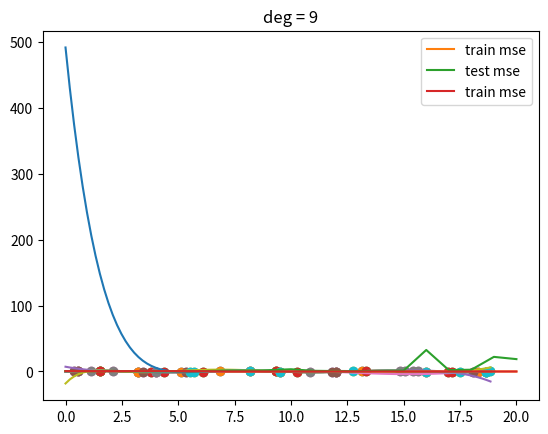

Source code (Python):
# notes for this course can be found at:

# https://deeplearningcourses.com/c/data-science-linear-regression-in-python

# https://www.udemy.com/data-science-linear-regression-in-python


# from __future__ import print_function, division
# from builtins import range
# Note: you may need to update your version of future
# sudo pip install -U future



import numpy as np
import matplotlib.pyplot as plt



def make_poly(X, deg):
    n = len(X)
    data = [np.ones(n)]

    for d in range(deg):
        data.append(X**(d+1))
    
    return np.vstack(data).T

def fit(X, Y):
    return np.linalg.solve(X.T.dot(X), X.T.dot(Y))

def fit_and_display(X, Y, sample, deg):
    N = len(X)
    train_idx = np.random.choice(N, sample)
    Xtrain = X[train_idx]
    Ytrain = Y[train_idx]

    plt.scatter(Xtrain, Ytrain)
    plt.show()

    # fit polynomial
    Xtrain_poly = make_poly(Xtrain, deg)
    w = fit(Xtrain_poly, Ytrain)

    # display the polynomial
    X_poly = make_poly(X, deg)
    Y_hat = X_poly.dot(w)

    plt.plot(X, Y)
    plt.plot(X, Y_hat)
    plt.scatter(Xtrain, Ytrain)
    plt.title("deg = %d" % deg)
    plt.show()


def get_mse(Y, Yhat):
    d = Y - Yhat
    return d.dot(d) / len(d)

def plot_train_vs_test_curves(X, Y, sample=20, max_deg=20):
    N = len(X)
    train_idx = np.random.choice(N, sample)
    Xtrain = X[train_idx]
    Ytrain = Y[train_idx]

    test_idx = [idx for idx in range(N) if idx not in train_idx]
    
    # test_idx = np.random.choice(N, sample)
    Xtest = X[test_idx]
    Ytest = Y[test_idx]

    mse_trains = []
    mse_tests = []

    for deg in range(max_deg+1):
        Xtrain_poly = make_poly(Xtrain, deg)
        w = fit(Xtrain_poly, Ytrain)
        Yhat_train = Xtrain_poly.dot(w)
        mse_train = get_mse(Ytrain, Yhat_train)

        Xtest_poly = make_poly(Xtest, deg)
        Yhat_test = Xtest_poly.dot(w)
        mse_test = get_mse(Ytest, Yhat_test)
        
        mse_trains.append(mse_train)
        mse_tests.append(mse_test)


    plt.plot(mse_trains, label="train mse")
    plt.plot(mse_tests, label="test mse")
    plt.legend()
    plt.show()
    plt.plot(mse_trains, label="train mse")
    plt.legend()
    plt.show()


if __name__ == "__main__":
    # make up some data and plot it
    N = 100
    X = np.linspace(0, 6*np.pi, N)
    Y = np.sin(X)

    plt.plot(X, Y)
    plt.show()

    for deg in (5, 6, 7, 8, 9):
        fit_and_display(X, Y, 10, deg)

    plot_train_vs_test_curves(X, Y)